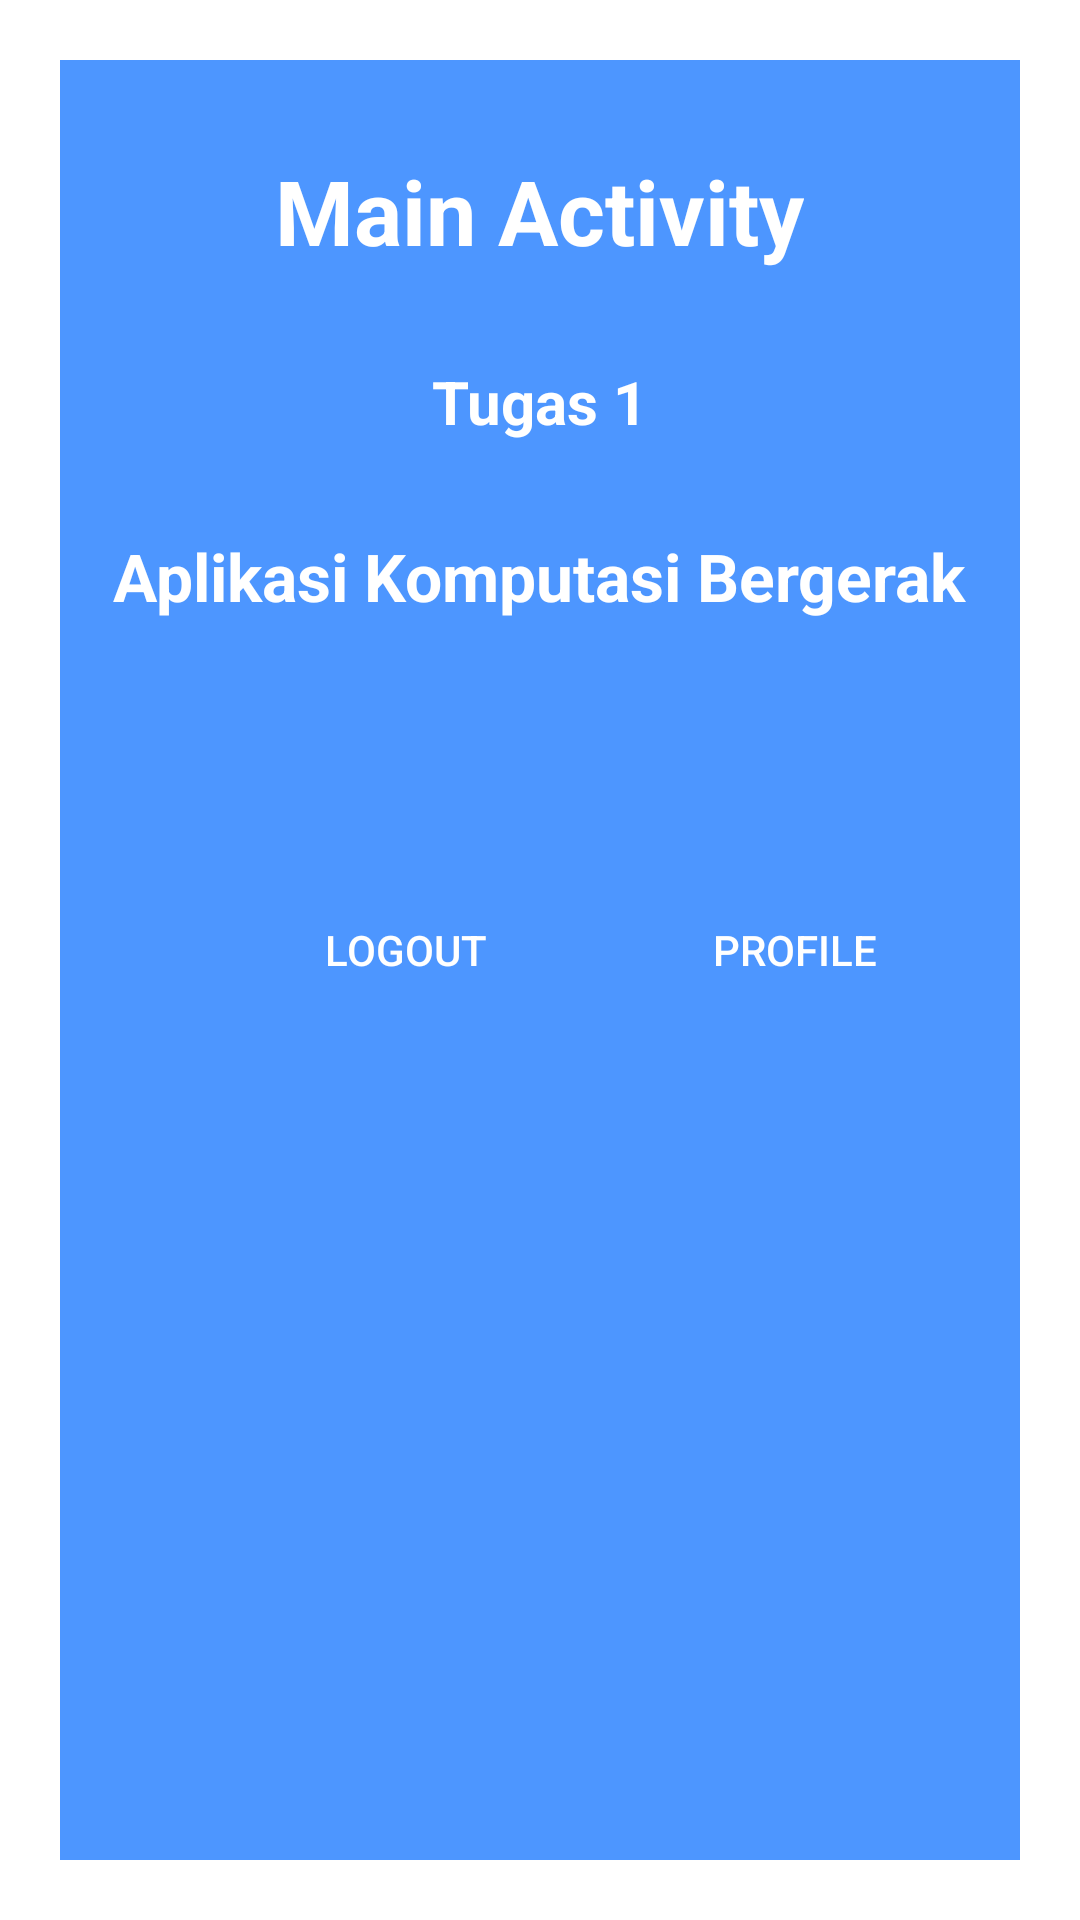

Android layout source for this screen:
<!-- AndroidManifest.xml: application theme Theme.10119029_AdrianMaidiyangsa -->
<!-- res/layout/activity_main.xml -->
<?xml version="1.0" encoding="utf-8"?>
<LinearLayout
    xmlns:android="http://schemas.android.com/apk/res/android"
    xmlns:app="http://schemas.android.com/apk/res-auto"
    xmlns:tools="http://schemas.android.com/tools"
    android:layout_width="match_parent"
    android:layout_height="match_parent"
    tools:context=".LoginActivity"
    android:background="@color/white">

    <LinearLayout
        android:layout_width="match_parent"
        android:layout_height="match_parent"
        android:background="@color/blue"
        android:layout_margin="20dp"
        android:orientation="vertical"
        android:layout_gravity="center"
        >

        <TextView
            android:layout_width="wrap_content"
            android:layout_height="wrap_content"
            android:text="Main Activity"
            android:textColor="@color/white"
            android:textStyle="bold"
            android:layout_gravity="center"
            android:layout_marginTop="30dp"
            android:textSize="30dp"/>

        <TextView
            android:layout_width="wrap_content"
            android:layout_height="wrap_content"
            android:text="Tugas 1"
            android:textColor="@color/white"
            android:textStyle="bold"
            android:layout_gravity="center"
            android:layout_marginTop="30dp"
            android:textSize="20dp"/>

        <TextView
            android:layout_width="wrap_content"
            android:layout_height="wrap_content"
            android:text="Aplikasi Komputasi Bergerak"
            android:textColor="@color/white"
            android:textStyle="bold"
            android:layout_gravity="center"
            android:layout_marginTop="30dp"
            android:textSize="22dp"/>


    <LinearLayout
        android:layout_marginTop="50dp"
        android:orientation="horizontal"
        android:layout_width="match_parent"
        android:layout_height="100dp">

        <Button
            android:layout_width="100dp"
            android:layout_height="60dp"
            android:layout_marginLeft="65dp"
            android:layout_marginTop="10dp"
            android:background="@drawable/button"
            android:layout_gravity="center"
            android:onClick="Exit"
            android:text="Logout"
            android:textColor="#FFF"
            tools:ignore="OnClick" />

        <Button
            android:layout_width="100dp"
            android:layout_height="60dp"
            android:layout_gravity="center"
            android:layout_marginTop="10dp"
            android:layout_marginLeft="30dp"
            android:background="@drawable/button"
            android:onClick="Profile"
            android:text="Profile"
            android:textColor="#FFF"
            tools:ignore="OnClick" />

    </LinearLayout>

    </LinearLayout>
</LinearLayout>
<!-- resources referenced by this layout -->
<resources>
  <color name="blue">#4D96FF</color>
  <color name="white">#FFFFFFFF</color>
  <style name="Theme.10119029_AdrianMaidiyangsa" parent="Theme.MaterialComponents.DayNight.DarkActionBar">
          
          <item name="colorPrimary">@color/purple_500</item>
          <item name="colorPrimaryVariant">@color/purple_700</item>
          <item name="colorOnPrimary">@color/white</item>
          
          <item name="colorSecondary">@color/teal_200</item>
          <item name="colorSecondaryVariant">@color/teal_700</item>
          <item name="colorOnSecondary">@color/black</item>
          
          <item name="android:statusBarColor" tools:targetApi="l">?attr/colorPrimaryVariant</item>
          
      </style>
  <color name="purple_500">#FF6200EE</color>
  <color name="purple_700">#FF3700B3</color>
  <color name="teal_200">#FF03DAC5</color>
  <color name="teal_700">#FF018786</color>
  <color name="black">#FF000000</color>
</resources>
